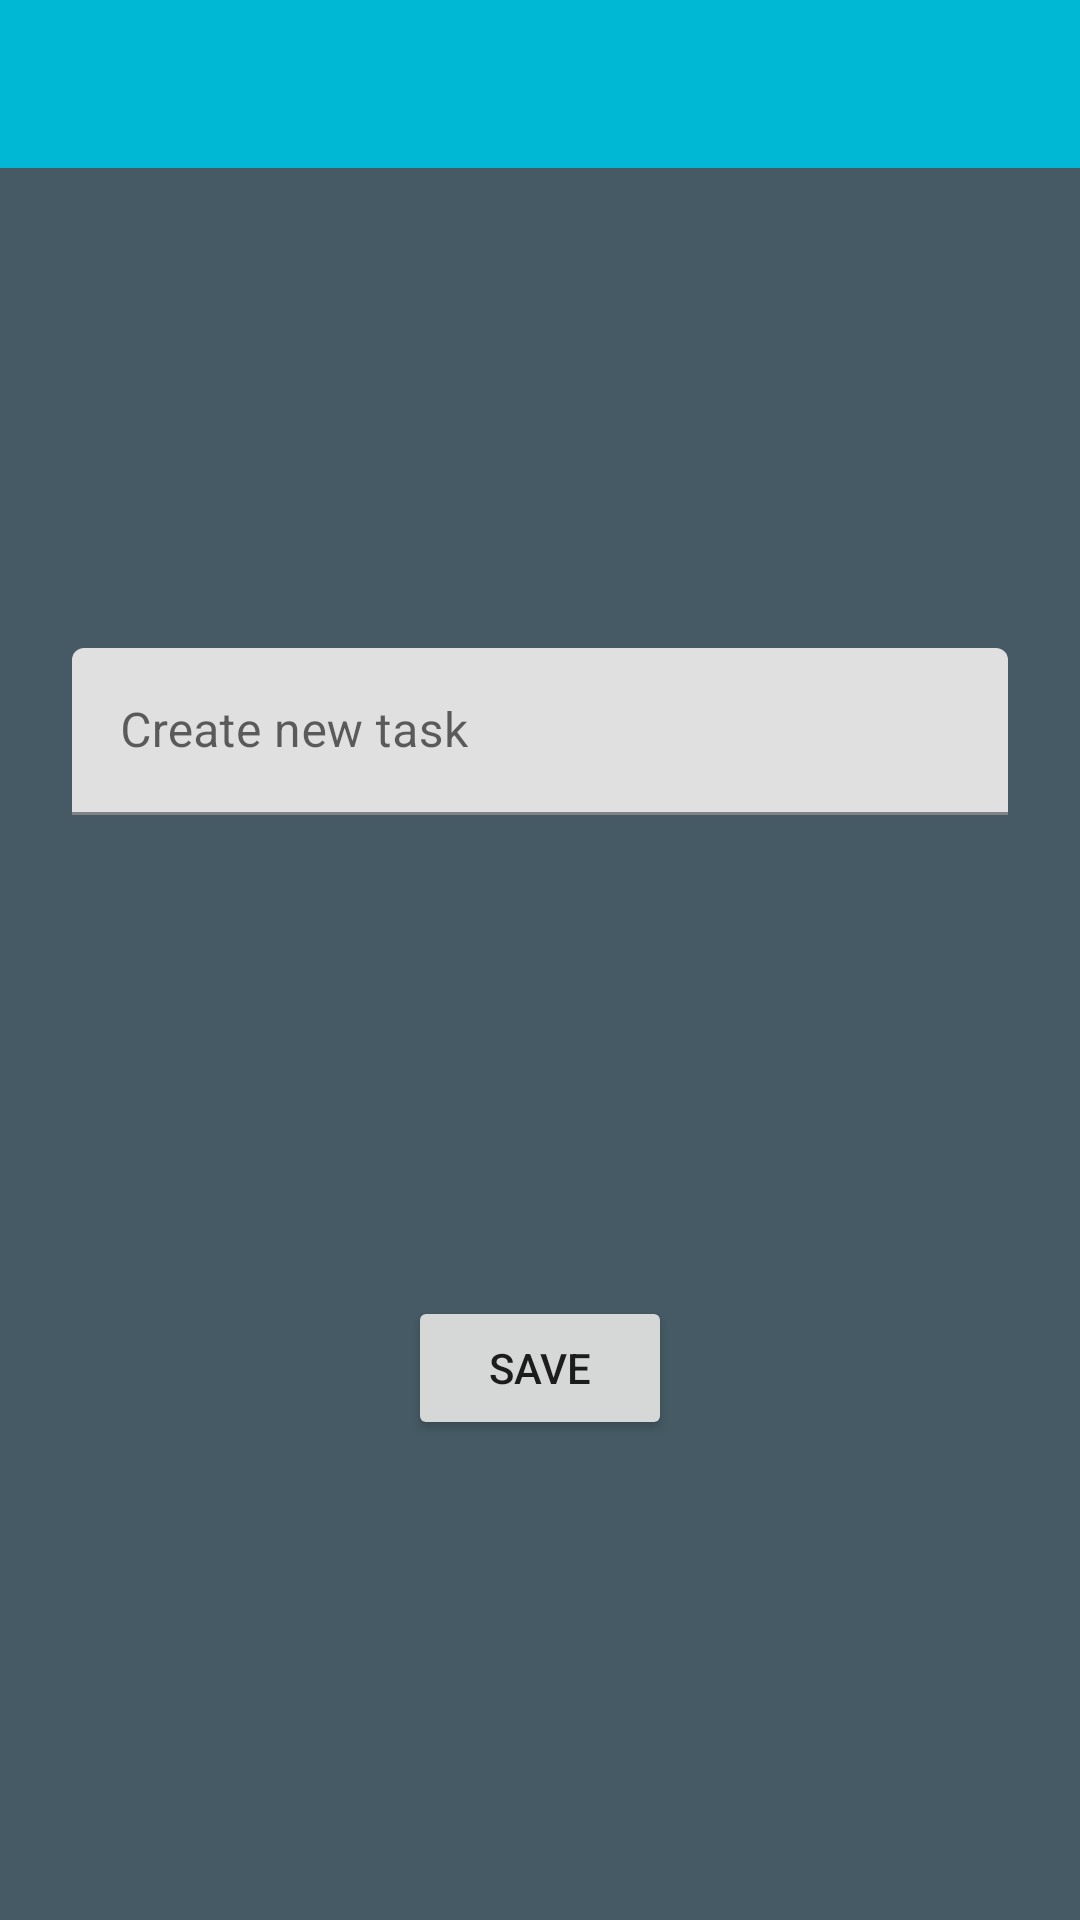

Produce the Android XML layout that renders to this screen, including the resource entries it uses.
<!-- AndroidManifest.xml: application theme Theme.TaskCouncil -->
<!-- res/layout/fragment_task_save.xml -->
<?xml version="1.0" encoding="utf-8"?>
<layout xmlns:android="http://schemas.android.com/apk/res/android"
    xmlns:app="http://schemas.android.com/apk/res-auto"
    xmlns:tools="http://schemas.android.com/tools">

    <data>
        <variable name="taskSaveFragment" type="com.example.taskcouncil.fragment.TaskSaveFragment" />
        <variable name="tbTaskSaveTitle" type="String" />
    </data>

    <androidx.constraintlayout.widget.ConstraintLayout
        android:layout_width="match_parent"
        android:layout_height="match_parent"
        tools:context=".fragment.TaskSaveFragment">

        <androidx.appcompat.widget.Toolbar
            android:id="@+id/tbTaskSave"
            android:layout_width="0dp"
            android:layout_height="wrap_content"
            android:background="?attr/colorPrimary"
            android:minHeight="?attr/actionBarSize"
            android:theme="?attr/actionBarTheme"
            app:title="@{tbTaskSaveTitle}"
            app:layout_constraintEnd_toEndOf="parent"
            app:layout_constraintStart_toStartOf="parent"
            app:layout_constraintTop_toTopOf="parent" />

        <com.google.android.material.textfield.TextInputLayout
            android:id="@+id/textInputLayout2"
            android:layout_width="0dp"
            android:layout_height="wrap_content"
            android:layout_marginStart="24dp"
            android:layout_marginEnd="24dp"
            app:layout_constraintBottom_toTopOf="@+id/button2"
            app:layout_constraintEnd_toEndOf="parent"
            app:layout_constraintHorizontal_bias="0.5"
            app:layout_constraintStart_toStartOf="parent"
            app:layout_constraintTop_toBottomOf="@+id/tbTaskSave">

            <com.google.android.material.textfield.TextInputEditText
                android:id="@+id/etTaskSaveTitle"
                android:layout_width="match_parent"
                android:layout_height="wrap_content"
                android:hint="Create new task" />
        </com.google.android.material.textfield.TextInputLayout>

        <Button
            android:id="@+id/button2"
            android:layout_width="wrap_content"
            android:layout_height="wrap_content"
            android:text="SAVE"
            android:onClick="@{() -> taskSaveFragment.onSaveClicked(etTaskSaveTitle.getText().toString())}"
            app:layout_constraintBottom_toBottomOf="parent"
            app:layout_constraintEnd_toEndOf="parent"
            app:layout_constraintStart_toStartOf="parent"
            app:layout_constraintTop_toBottomOf="@+id/textInputLayout2"
            app:layout_constraintVertical_bias="0.25" />
    </androidx.constraintlayout.widget.ConstraintLayout>
</layout>
<!-- resources referenced by this layout -->
<resources>
  <style name="Theme.TaskCouncil" parent="Theme.MaterialComponents.DayNight.DarkActionBar">
          
          <item name="colorPrimary">@color/primaryColor</item>
          <item name="colorPrimaryVariant">@color/primaryDarkColor</item>
          <item name="colorOnPrimary">@color/primaryLightColor</item>
          
          <item name="colorSecondary">@color/secondaryColor</item>
          <item name="colorSecondaryVariant">@color/secondaryDarkColor</item>
          <item name="colorOnSecondary">@color/secondaryLightColor</item>
          
          <item name="android:statusBarColor" tools:targetApi="l">?attr/colorPrimaryVariant</item>
          
          <item name="windowNoTitle">true</item>
          <item name="windowActionBar">false</item>
          <item name="android:colorBackground">@color/secondaryColor</item>
      </style>
  <color name="primaryColor">#00b8d4</color>
  <color name="primaryDarkColor">#0088a3</color>
  <color name="primaryLightColor">#62ebff</color>
  <color name="secondaryColor">#455a64</color>
  <color name="secondaryDarkColor">#1c313a</color>
  <color name="secondaryLightColor">#718792</color>
</resources>
